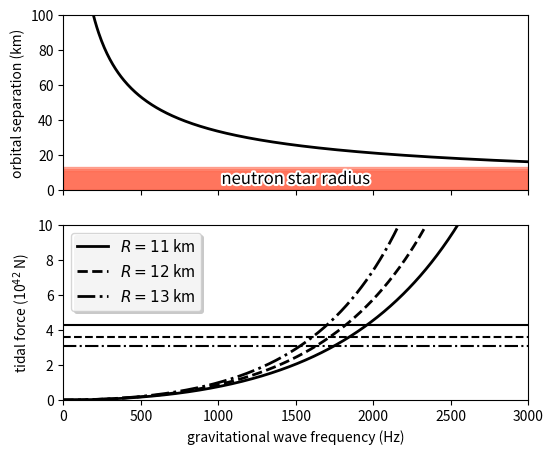

The script that saved this image:
# Imports.
import numpy as np
from numpy import pi
import matplotlib.pyplot as plt
import matplotlib.patheffects as PE
from matplotlib import ticker

# Physical constants.
G = 6.67408e-11  # Newton's constant in m^3 / kg / s
MSun = 1.989e30  # Solar mass in kg
M = 1.4 * MSun   # Mass of each neutron star in this example

# Set array of GW frequency values.
f_GW = np.linspace(0, 3000, 500)

# For each GW frequency, compute the orbital separation in meters.
a = ( G * (2*M) / (pi * f_GW)**2 )**(1./3)

# Compute the binding and tidal forces on a neutron star of radius 11 km.
F_bind_11 = G * M**2 / 11e3**2
F_tide_11 = G * M**2 * ( 1 / (a - 11e3)**2 - 1 / (a + 11e3)**2 )

# Do the same for a neurtron star of radius 12 km.
F_bind_12 = G * M**2 / 12e3**2
F_tide_12 = G * M**2 * ( 1 / (a - 12e3)**2 - 1 / (a + 12e3)**2 )

# And for lucky 13 km.
F_bind_13 = G * M**2 / 13e3**2
F_tide_13 = G * M**2 * ( 1 / (a - 13e3)**2 - 1 / (a + 13e3)**2 )

# Construct a figure.
fig = plt.figure( figsize=(6, 5) )

# Plot the orbital separation as a function of GW frequency.
ax1 = fig.add_subplot(2, 1, 1)
ax1.plot(f_GW, a/1e3, 'k', linewidth=2.)
ax1.fill_between(f_GW, 0, 11, facecolor='Tomato', edgecolor='Tomato', alpha=0.5)
ax1.fill_between(f_GW, 0, 12, facecolor='Tomato', edgecolor='Tomato', alpha=0.5)
ax1.fill_between(f_GW, 0, 13, facecolor='Tomato', edgecolor='Tomato', alpha=0.5)
ax1.annotate('neutron star radius', xy=(1500, 6), xycoords='data', size=12, ha="center", va="center",
    path_effects=[PE.withStroke(linewidth=3, foreground="w")])
ax1.set_xlim([0, 3000])
ax1.set_ylim([0, 100])
ax1.set_ylabel('orbital separation (km)')
ax1.yaxis.set_major_formatter(ticker.FormatStrFormatter("%d"))
plt.setp(ax1.get_xticklabels(), visible=False)

# Plot the tidal and binding forces as a function of frequency.
ax2 = fig.add_subplot(2, 1, 2, sharex=ax1)
ax2.plot(f_GW, F_tide_11/1e42, 'k', linewidth=2., label='$R = 11$ km')
ax2.plot([0, 3000], [F_bind_11/1e42]*2, 'k')
ax2.plot(f_GW, F_tide_12/1e42, 'k--', linewidth=2., label='$R = 12$ km')
ax2.plot([0, 3000], [F_bind_12/1e42]*2, 'k--')
ax2.plot(f_GW, F_tide_13/1e42, 'k-.', linewidth=2., label='$R = 13$ km')
ax2.plot([0, 3000], [F_bind_13/1e42]*2, 'k-.')
ax2.set_xlim([0, 3000])
ax2.set_xlabel('gravitational wave frequency (Hz)')
ax2.xaxis.set_major_formatter(ticker.FormatStrFormatter("%d"))
ax2.set_ylim([0, 10])
ax2.set_ylabel('tidal force (10$^{\mathrm{42}}$ N)')
ax2.yaxis.set_major_formatter(ticker.FormatStrFormatter("%d"))
leg = ax2.legend(loc=2, fontsize=11, fancybox=True)
leg.legendPatch.set_path_effects([PE.withSimplePatchShadow()])

# Save the figure.
plt.savefig('newtonian_tidal_forces.pdf')
